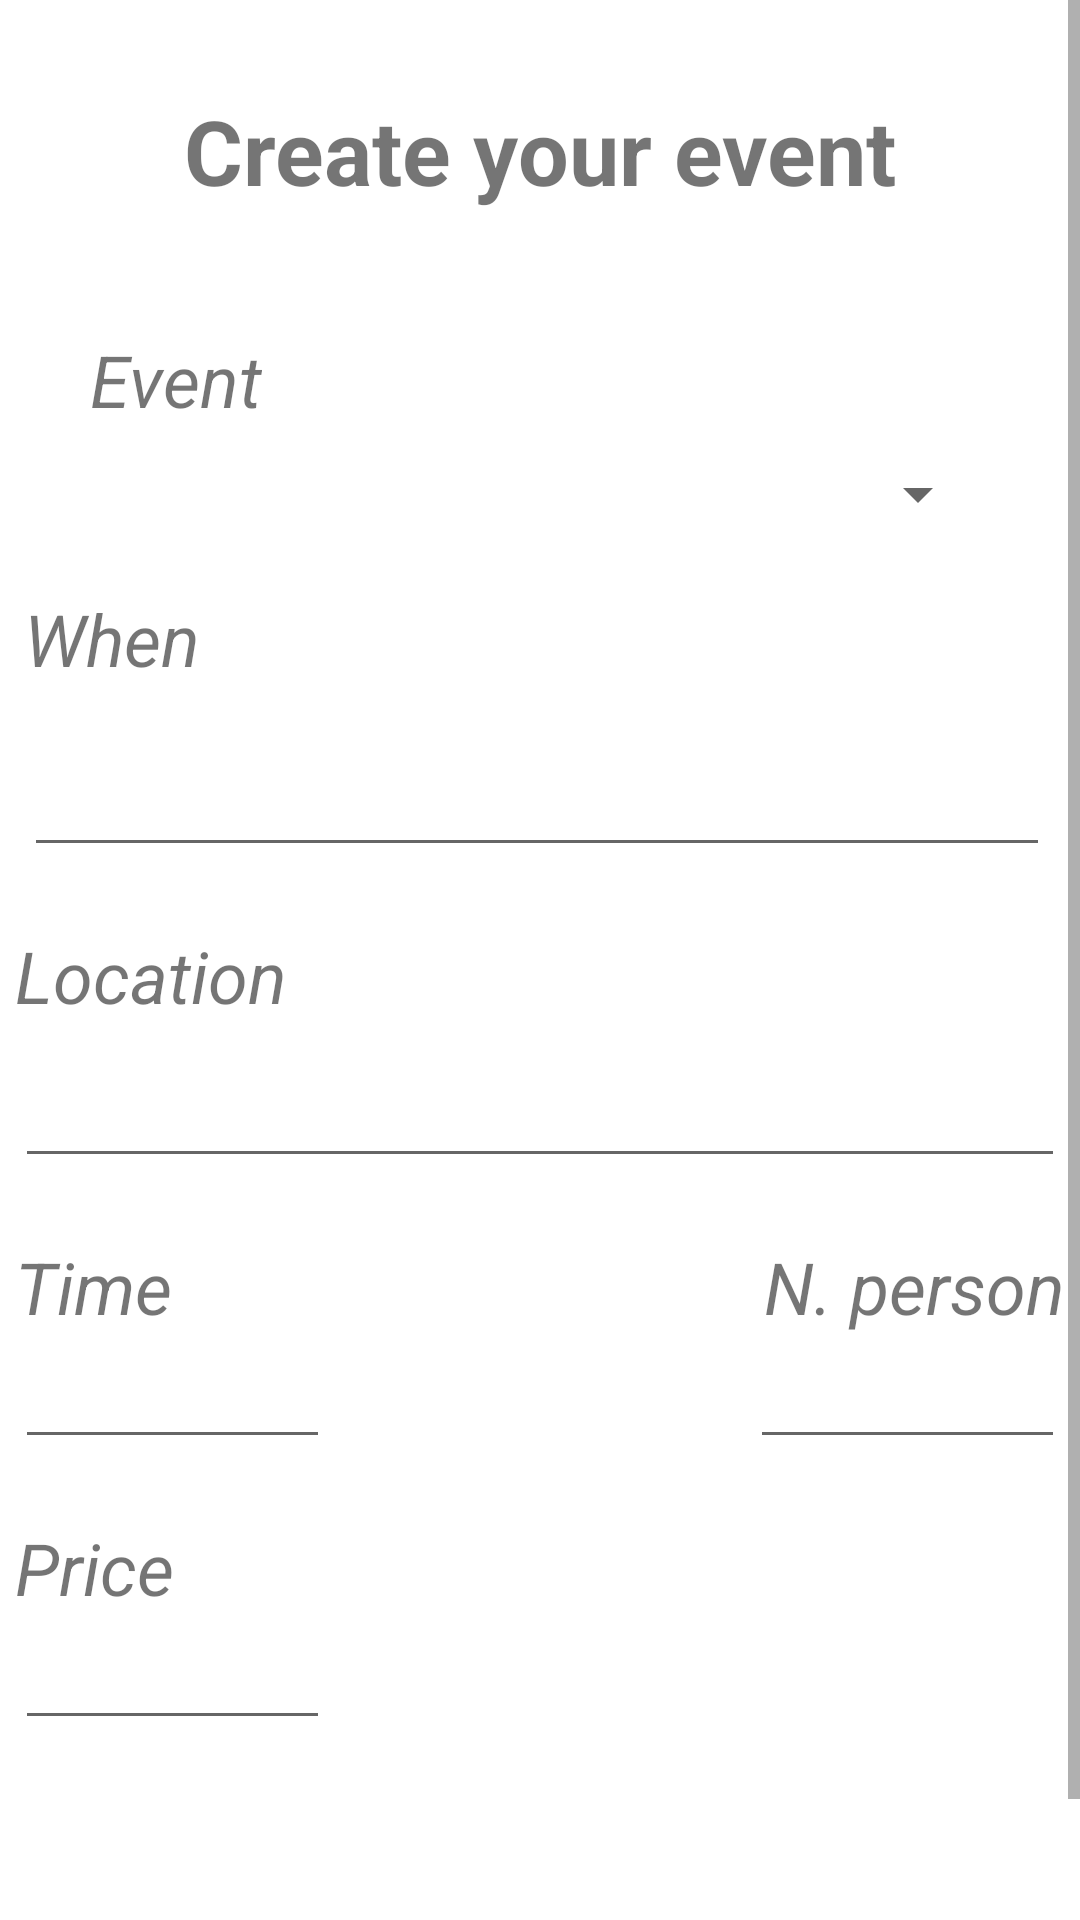

This screen was rendered from an Android layout file. Write that file and the resources it references.
<!-- AndroidManifest.xml: application theme Theme.IPlay -->
<!-- res/layout/fragment_create.xml -->
<?xml version="1.0" encoding="utf-8"?>
<FrameLayout xmlns:android="http://schemas.android.com/apk/res/android"
    xmlns:tools="http://schemas.android.com/tools"
    android:layout_width="match_parent"
    android:background="@color/white"
    android:layout_height="match_parent"
    xmlns:app="http://schemas.android.com/apk/res-auto"
    tools:context=".create.CreateFragment"
    android:id="@+id/createFragment"
    android:tag="@string/tagFragmentCreate">

        <ScrollView
            android:layout_width="match_parent"
            android:layout_height="match_parent">

        <androidx.constraintlayout.widget.ConstraintLayout
            android:layout_width="match_parent"
            android:layout_height="match_parent">

            <TextView
                android:id="@+id/textView3"
                android:layout_width="match_parent"
                android:layout_height="wrap_content"
                android:layout_marginStart="20dp"
                android:layout_marginTop="30dp"
                android:layout_marginEnd="20dp"
                android:text="@string/create_instructions"
                android:textAlignment="center"
                android:textSize="30dp"
                android:textStyle="bold"
                app:layout_constraintEnd_toEndOf="parent"
                app:layout_constraintStart_toStartOf="parent"
                app:layout_constraintTop_toTopOf="parent" />

            <TextView
                android:id="@+id/eventTextView"
                android:layout_width="wrap_content"
                android:layout_height="wrap_content"
                android:layout_marginStart="30dp"
                android:layout_marginTop="40dp"
                android:text="@string/event_create"
                android:textSize="24dp"
                android:textStyle="italic"
                app:layout_constraintStart_toStartOf="parent"
                app:layout_constraintTop_toBottomOf="@+id/textView3" />

            <Spinner
                android:id="@+id/sportsSpinner"
                android:layout_width="match_parent"
                android:layout_height="wrap_content"
                android:layout_marginStart="30dp"
                android:layout_marginTop="10dp"
                android:layout_marginEnd="30dp"
                android:contextClickable="true"
                app:layout_constraintEnd_toEndOf="parent"
                app:layout_constraintStart_toStartOf="parent"
                app:layout_constraintTop_toBottomOf="@+id/eventTextView" />

            <TextView
                android:id="@+id/whenTextView"
                android:layout_width="wrap_content"
                android:layout_height="wrap_content"
                android:layout_marginTop="20dp"
                android:text="@string/when_create"
                android:textSize="24dp"
                android:textStyle="italic"
                app:layout_constraintStart_toStartOf="@+id/editTextDate"
                app:layout_constraintTop_toBottomOf="@+id/sportsSpinner" />

            <TextView
                android:id="@+id/locationTextView"
                android:layout_width="wrap_content"
                android:layout_height="wrap_content"
                android:layout_marginTop="20dp"
                android:text="@string/location_create"
                android:textSize="24dp"
                android:textStyle="italic"
                app:layout_constraintStart_toStartOf="@+id/locationEditText"
                app:layout_constraintTop_toBottomOf="@+id/editTextDate" />

            <EditText
                android:id="@+id/locationEditText"
                android:layout_width="350dp"
                android:layout_height="wrap_content"
                android:layout_marginTop="10dp"
                app:layout_constraintEnd_toEndOf="parent"
                app:layout_constraintStart_toStartOf="parent"
                app:layout_constraintTop_toBottomOf="@+id/locationTextView" />

            <TextView
                android:id="@+id/descriptionTextView"
                android:layout_width="wrap_content"
                android:layout_height="wrap_content"
                android:layout_marginTop="20dp"
                android:text="Time"
                android:textSize="24dp"
                android:textStyle="italic"
                app:layout_constraintStart_toStartOf="@+id/editTextTime"
                app:layout_constraintTop_toBottomOf="@+id/locationEditText" />

            <EditText
                android:id="@+id/editTextDate"
                android:layout_width="342dp"
                android:layout_height="48dp"
                android:layout_marginTop="12dp"
                android:ems="10"
                android:inputType="date"
                app:layout_constraintEnd_toEndOf="parent"
                app:layout_constraintHorizontal_bias="0.449"
                app:layout_constraintStart_toStartOf="parent"
                app:layout_constraintTop_toBottomOf="@+id/whenTextView" />

            <EditText
                android:id="@+id/editTextTime"
                android:layout_width="wrap_content"
                android:layout_height="wrap_content"
                android:ems="5"
                android:inputType="time"
                app:layout_constraintStart_toStartOf="@+id/locationEditText"
                app:layout_constraintTop_toBottomOf="@+id/descriptionTextView" />

            <TextView
                android:id="@+id/numPersoneTextView"
                android:layout_width="wrap_content"
                android:layout_height="wrap_content"
                android:layout_marginTop="20dp"
                android:text="N. person"
                android:textSize="24dp"
                android:textStyle="italic"
                app:layout_constraintEnd_toEndOf="@+id/locationEditText"
                app:layout_constraintTop_toBottomOf="@+id/locationEditText" />

            <EditText
                android:id="@+id/numPersoneEditText"
                android:layout_width="wrap_content"
                android:layout_height="wrap_content"
                android:ems="5"
                android:inputType="number"
                app:layout_constraintEnd_toEndOf="@+id/locationEditText"
                app:layout_constraintTop_toBottomOf="@+id/numPersoneTextView" />

            <TextView
                android:id="@+id/priceTextView"
                android:layout_width="wrap_content"
                android:layout_height="wrap_content"
                android:layout_marginTop="20dp"
                android:text="Price"
                android:textSize="24dp"
                android:textStyle="italic"
                app:layout_constraintStart_toStartOf="@+id/editTextTime"
                app:layout_constraintTop_toBottomOf="@+id/editTextTime" />

            <EditText
                android:id="@+id/priceEditText"
                android:layout_width="wrap_content"
                android:layout_height="wrap_content"
                android:ems="5"
                android:inputType="number"
                app:layout_constraintStart_toStartOf="@+id/priceTextView"
                app:layout_constraintTop_toBottomOf="@+id/priceTextView" />

            <Button
                android:id="@+id/createButton"
                android:layout_width="match_parent"
                android:layout_height="wrap_content"
                android:layout_marginHorizontal="20dp"
                android:layout_marginTop="55dp"
                android:backgroundTint="@color/orange"
                android:text="@string/create_button"
                android:textColor="@color/black"
                app:background="@drawable/create_button"
                app:layout_constraintEnd_toEndOf="parent"
                app:layout_constraintHorizontal_bias="0.487"
                app:layout_constraintStart_toStartOf="parent"
                app:layout_constraintTop_toBottomOf="@+id/priceEditText" />

        </androidx.constraintlayout.widget.ConstraintLayout>
        </ScrollView>
</FrameLayout>
<!-- resources referenced by this layout -->
<resources>
  <color name="black">#FF000000</color>
  <color name="orange">#FFA200</color>
  <color name="white">#FFFFFFFF</color>
  <string name="create_button">CREATE</string>
  <string name="create_instructions">Create your event</string>
  <string name="event_create">Event</string>
  <string name="location_create">Location</string>
  <string name="tagFragmentCreate">tagFragmentCreate</string>
  <string name="when_create">When</string>
  <style name="Theme.IPlay" parent="Theme.MaterialComponents.Light.NoActionBar">
          
          <item name="colorPrimary">@color/purple_500</item>
          <item name="colorPrimaryVariant">@null</item>
          <item name="colorOnPrimary">@color/white</item>
          
          <item name="colorSecondary">@color/teal_200</item>
          <item name="colorSecondaryVariant">@color/teal_700</item>
          <item name="colorOnSecondary">@color/black</item>
          
          <item name="android:statusBarColor" tools:targetApi="l">?attr/colorPrimaryVariant</item>
          
          <item name="android:forceDarkAllowed" tools:targetApi="q">false</item>
      </style>
  <color name="purple_500">#FF6200EE</color>
  <color name="teal_200">#FF03DAC5</color>
  <color name="teal_700">#FF018786</color>
</resources>
